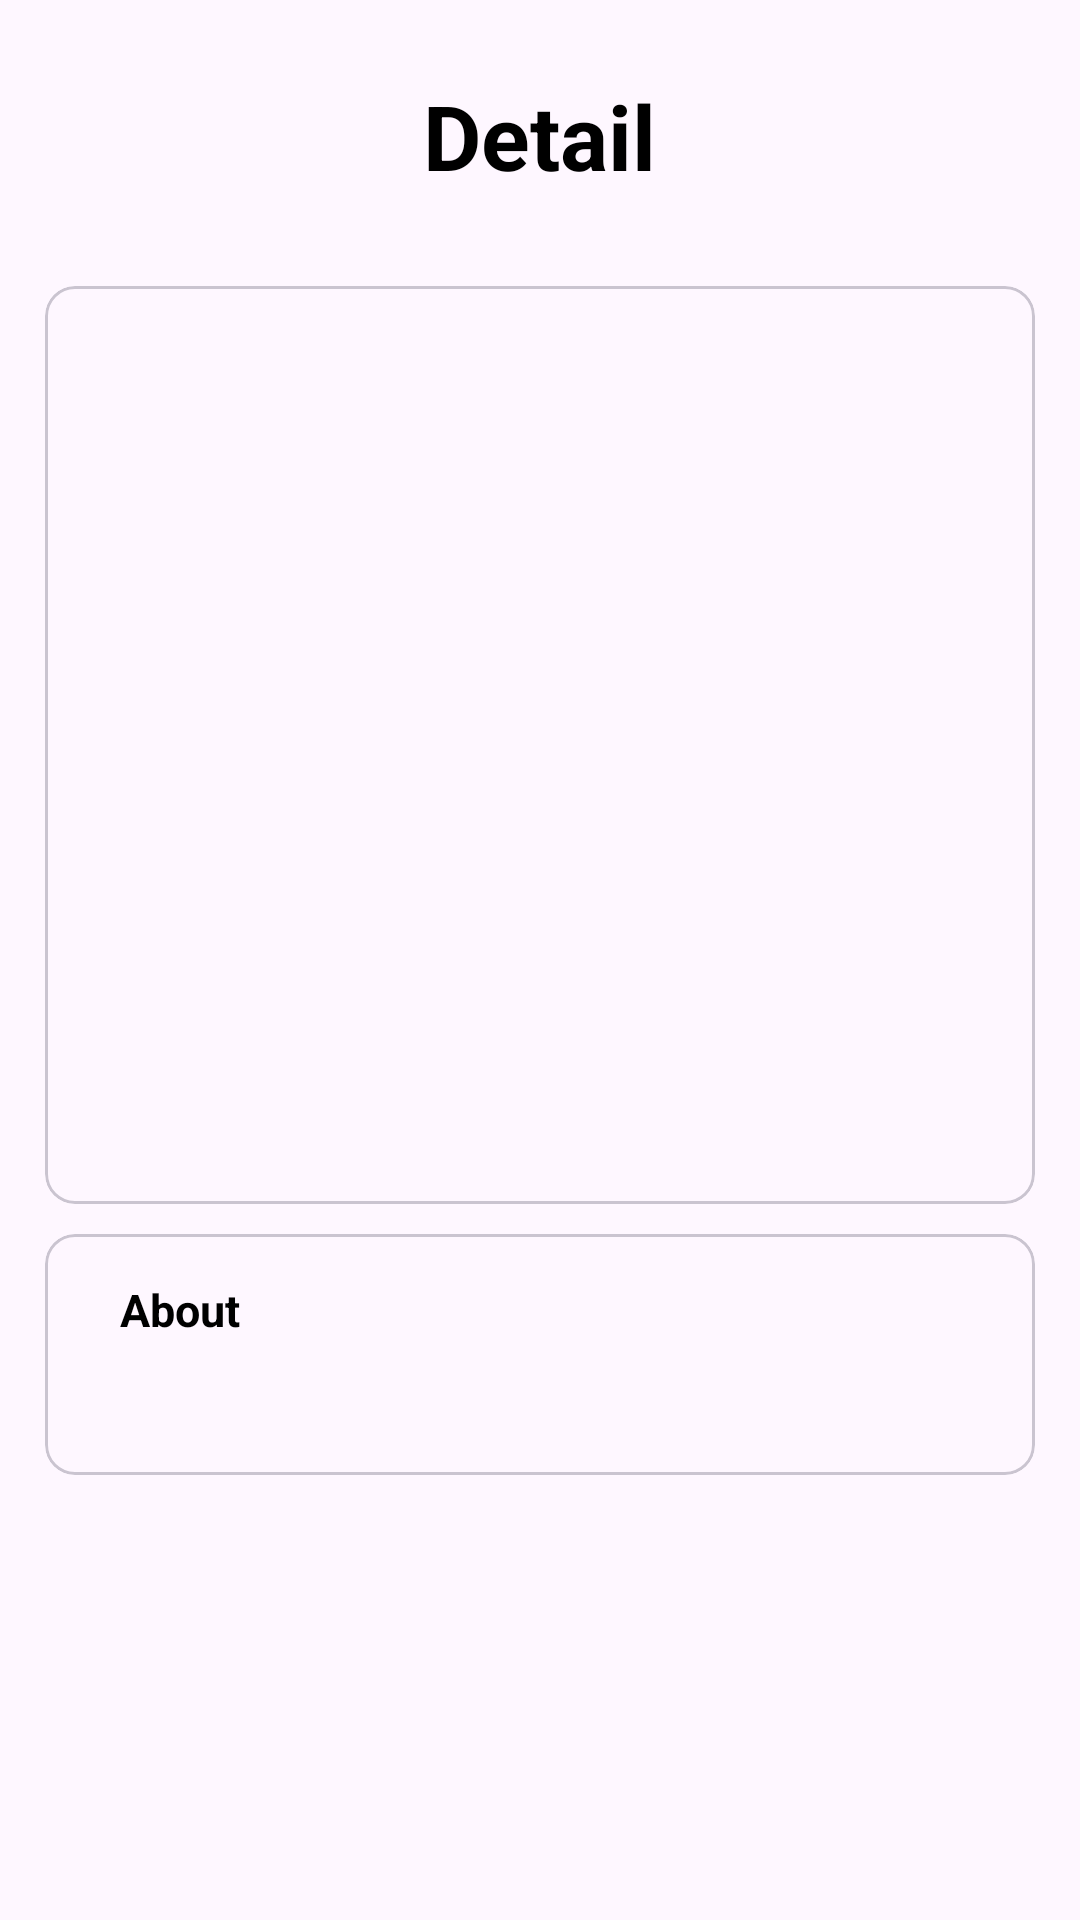

Android layout source for this screen:
<!-- AndroidManifest.xml: application theme Theme.JDMCAR -->
<!-- res/layout/activity_detail.xml -->
<?xml version="1.0" encoding="utf-8"?>
<ScrollView xmlns:android="http://schemas.android.com/apk/res/android"
    xmlns:tools="http://schemas.android.com/tools"
    android:layout_width="match_parent"
    android:layout_height="match_parent"
    xmlns:app="http://schemas.android.com/apk/res-auto"
    tools:context=".MainActivity">

    <LinearLayout
        android:layout_width="match_parent"
        android:layout_height="wrap_content"
        android:orientation="vertical"
        android:layout_marginTop="10dp"
        android:padding="15dp">

        <TextView
            android:layout_width="wrap_content"
            android:layout_height="wrap_content"
            android:text="Detail"
            android:textStyle="bold"
            android:textSize="30sp"
            android:layout_gravity="center"
            android:textColor="@color/black"/>

        <com.google.android.material.card.MaterialCardView
            android:layout_width="match_parent"
            android:layout_height="306dp"
            android:layout_marginTop="30dp"
            app:cardCornerRadius="10dp">

            <LinearLayout
                android:layout_width="match_parent"
                android:layout_height="307dp"
                android:layout_marginTop="0dp"
                android:orientation="vertical"
                android:padding="15dp">

                <com.google.android.material.imageview.ShapeableImageView
                    android:id="@+id/hero_image"
                    android:layout_width="150dp"
                    android:layout_height="200dp"
                    android:layout_gravity="center" />

                <LinearLayout
                    android:layout_width="wrap_content"
                    android:layout_height="wrap_content"
                    android:layout_gravity="center"
                    android:layout_marginTop="15dp"
                    android:orientation="horizontal">

                    <TextView
                        android:id="@+id/hero_name"
                        android:layout_width="wrap_content"
                        android:layout_height="wrap_content"
                        android:textAlignment="center"
                        android:textColor="@color/black"
                        android:textSize="20sp"
                        android:textStyle="bold" />

                </LinearLayout>

            </LinearLayout>

        </com.google.android.material.card.MaterialCardView>

        <com.google.android.material.card.MaterialCardView
            android:layout_width="match_parent"
            android:layout_height="wrap_content"
            android:layout_marginTop="10dp"
            app:cardCornerRadius="10dp">

            <LinearLayout
                android:layout_width="match_parent"
                android:layout_height="wrap_content"
                android:orientation="vertical"
                android:padding="15dp">
                <RelativeLayout
                    android:layout_width="match_parent"
                    android:layout_height="wrap_content"
                    android:layout_marginStart="10dp"
                    android:layout_marginEnd="10dp">
                    <TextView
                        android:layout_width="wrap_content"
                        android:layout_height="wrap_content"
                        android:textColor="@color/black"
                        android:text="@string/about"
                        android:textSize="15sp"
                        android:layout_alignParentStart="true"
                        android:textStyle="bold"/>

                    <TextView
                        android:layout_width="wrap_content"
                        android:layout_height="wrap_content"
                        android:layout_marginTop="30dp"
                        android:textColor="@color/black"
                        android:id="@+id/data_description"
                        android:textSize="15sp"
                        android:layout_alignParentStart="true" />
                </RelativeLayout>
            </LinearLayout>
        </com.google.android.material.card.MaterialCardView>
    </LinearLayout>

</ScrollView>
<!-- resources referenced by this layout -->
<resources>
  <string name="about">About</string>
  <style name="Theme.JDMCAR" parent="Base.Theme.JDMCAR" />
  <style name="Base.Theme.JDMCAR" parent="Theme.Material3.DayNight">
          
          
      </style>
  <!-- not gathered from this repository: default colours our renderer supplied (Android Studio template values) -->
  <color name="black">#FF000000</color>
</resources>
